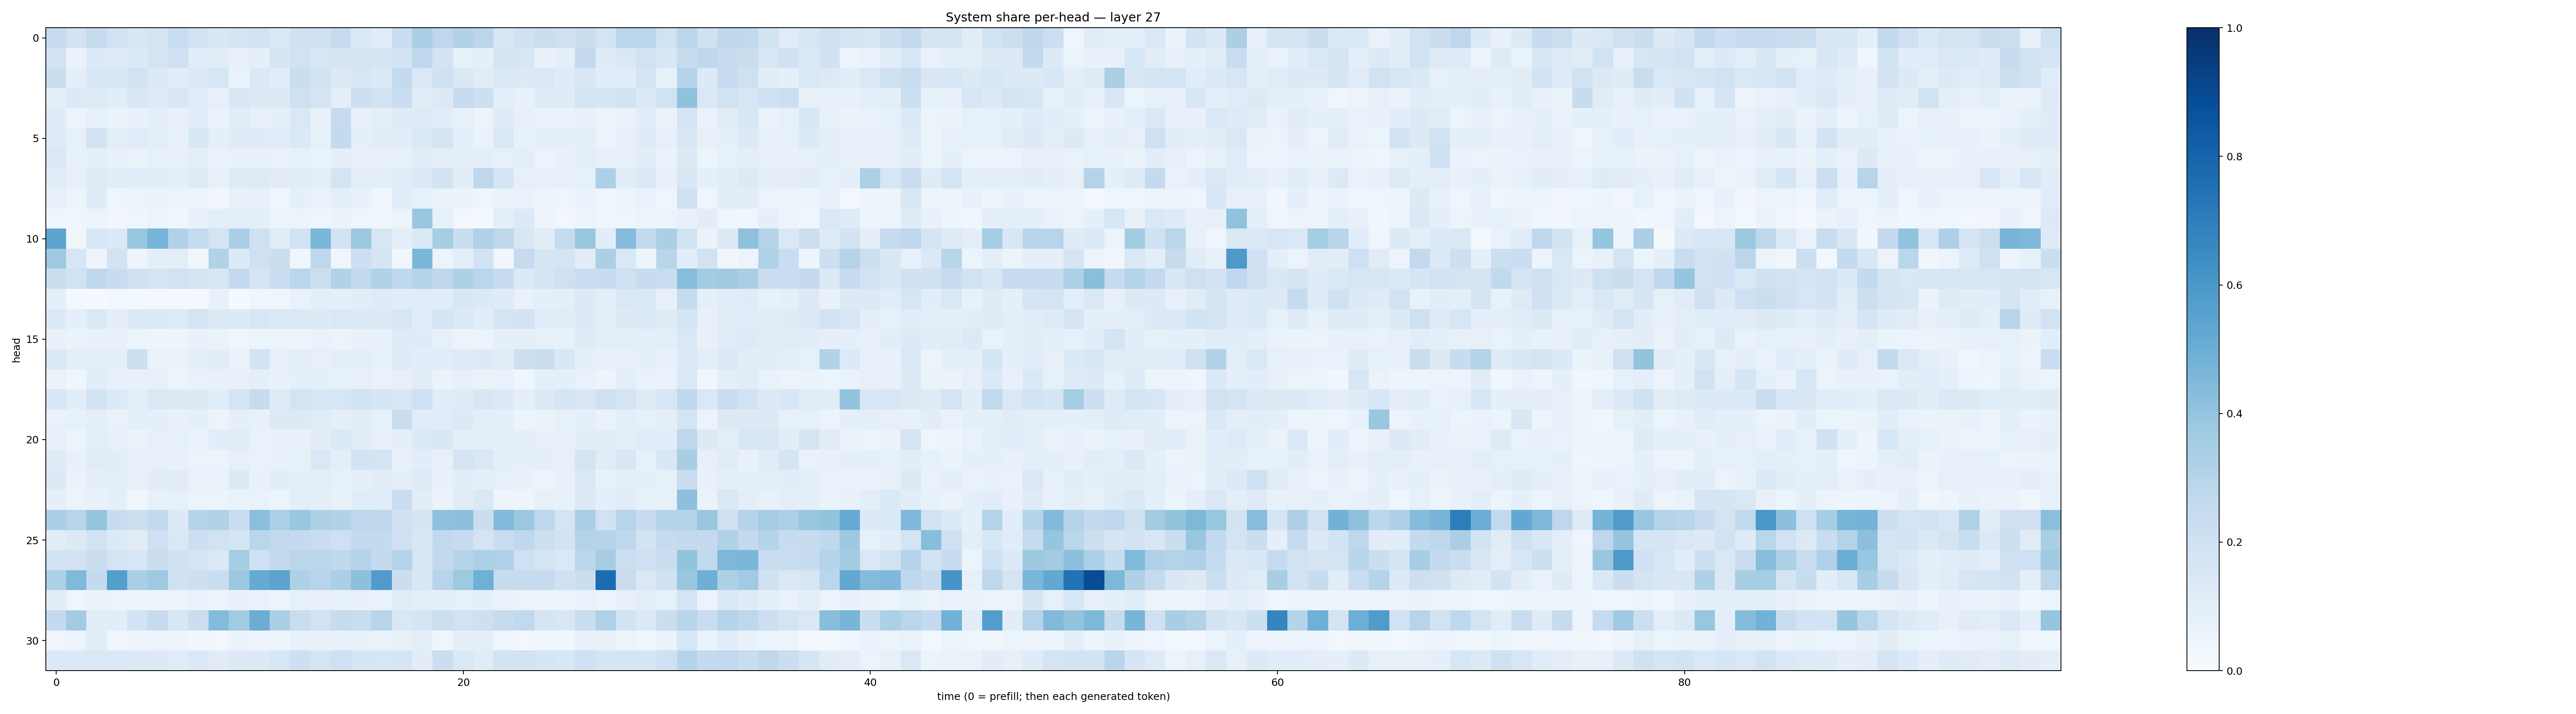

The file beside this chart, header and first rows:
0.2423571, 0.18119422, 0.24418019, 0.1905717, 0.15405916, 0.17696203, 0.23434384, 0.18910079, 0.15474926, 0.16930062, 0.19490571, 0.14265136, 0.19803, 0.20756361, 0.24608453, 0.14098625, 0.11655356, 0.23385154, 0.33624235, 0.27531433, 0.31042713, 0.28386378, 0.16362284, 0.20229177
0.1805, 0.06718, 0.1335, 0.1241, 0.1341, 0.1785, 0.2046, 0.1066, 0.1094, 0.07154, 0.08645, 0.1687, 0.1905, 0.1574, 0.168, 0.1717, 0.1711, 0.1835, 0.2741, 0.1826, 0.08377, 0.09161, 0.1702, 0.1579
0.2236, 0.09391, 0.1525, 0.1561, 0.1928, 0.1353, 0.1025, 0.1365, 0.1618, 0.0675, 0.138, 0.1168, 0.2222, 0.1856, 0.1316, 0.1639, 0.1338, 0.2563, 0.1415, 0.2003, 0.1454, 0.1097, 0.1439, 0.1286
0.09081, 0.1353, 0.1219, 0.1057, 0.1491, 0.119, 0.1535, 0.1149, 0.07853, 0.1521, 0.1304, 0.1299, 0.2068, 0.1765, 0.09811, 0.2175, 0.1947, 0.2298, 0.1119, 0.1288, 0.2366, 0.2131, 0.09948, 0.07669
0.1202, 0.05737, 0.08383, 0.06631, 0.07439, 0.08855, 0.07963, 0.1089, 0.06842, 0.1135, 0.07921, 0.08908, 0.1474, 0.07527, 0.2476, 0.08082, 0.0982, 0.1182, 0.1212, 0.1156, 0.08404, 0.05789, 0.1183, 0.08036
0.123, 0.08496, 0.1797, 0.09801, 0.1136, 0.0985, 0.07764, 0.1536, 0.08897, 0.1205, 0.1184, 0.1153, 0.1394, 0.08262, 0.2574, 0.09218, 0.1021, 0.1085, 0.1439, 0.1729, 0.086, 0.06533, 0.1476, 0.08504
0.144, 0.07425, 0.0865, 0.07119, 0.06517, 0.08326, 0.08146, 0.0949, 0.07002, 0.07323, 0.07383, 0.06982, 0.08538, 0.0694, 0.09176, 0.08149, 0.0796, 0.07603, 0.11, 0.09312, 0.09691, 0.1005, 0.08494, 0.09666
0.1073, 0.07909, 0.1244, 0.1066, 0.115, 0.1052, 0.08879, 0.1216, 0.07461, 0.1198, 0.1216, 0.1124, 0.115, 0.09611, 0.1771, 0.09642, 0.09682, 0.115, 0.1393, 0.1835, 0.1051, 0.277, 0.1717, 0.07868
0.07681, 0.05145, 0.1174, 0.04423, 0.05928, 0.06391, 0.06069, 0.04879, 0.03302, 0.078, 0.08057, 0.04284, 0.08888, 0.06915, 0.09253, 0.07134, 0.04627, 0.1076, 0.08511, 0.065, 0.066, 0.04312, 0.06252, 0.06745
0.04057, 0.04133, 0.05466, 0.03513, 0.04498, 0.06168, 0.03139, 0.07557, 0.09436, 0.1003, 0.09653, 0.0535, 0.06011, 0.04205, 0.06482, 0.04501, 0.04535, 0.0603, 0.3831, 0.08487, 0.02648, 0.02144, 0.1012, 0.1363
0.5423, 0.03703, 0.1549, 0.1403, 0.3871, 0.4708, 0.3119, 0.2488, 0.1754, 0.3334, 0.21, 0.117, 0.1927, 0.4577, 0.181, 0.3756, 0.1593, 0.1003, 0.1387, 0.3553, 0.2222, 0.318, 0.2713, 0.1509
0.3683, 0.1603, 0.04751, 0.185, 0.0476, 0.0989, 0.09527, 0.03583, 0.3159, 0.13, 0.2091, 0.2227, 0.04482, 0.2739, 0.04296, 0.211, 0.1654, 0.03381, 0.4588, 0.06192, 0.1015, 0.1865, 0.0331, 0.2473
0.2238, 0.1916, 0.266, 0.2395, 0.2049, 0.1748, 0.1894, 0.1722, 0.162, 0.252, 0.1781, 0.2292, 0.2886, 0.2156, 0.3125, 0.265, 0.3158, 0.2675, 0.3034, 0.2718, 0.3216, 0.2874, 0.2413, 0.1342
0.09134, 0.02265, 0.01074, 0.02393, 0.01969, 0.02389, 0.02252, 0.02262, 0.07393, 0.01345, 0.04025, 0.03932, 0.06645, 0.09723, 0.08881, 0.1034, 0.1222, 0.1162, 0.1137, 0.1094, 0.1537, 0.1362, 0.1176, 0.06687
0.1343, 0.09181, 0.1404, 0.09717, 0.1278, 0.1264, 0.1249, 0.1759, 0.1326, 0.133, 0.1598, 0.1436, 0.1424, 0.1268, 0.144, 0.1374, 0.1273, 0.1563, 0.1063, 0.1685, 0.1348, 0.1036, 0.1682, 0.1815
0.07247, 0.06588, 0.07739, 0.0745, 0.06231, 0.04702, 0.05033, 0.07123, 0.06479, 0.03898, 0.05414, 0.05009, 0.0503, 0.06816, 0.05528, 0.07158, 0.07701, 0.1188, 0.1182, 0.08494, 0.05793, 0.06183, 0.09017, 0.09303
0.142, 0.0938, 0.1011, 0.0869, 0.2113, 0.06946, 0.06423, 0.08681, 0.1034, 0.06373, 0.1836, 0.08038, 0.09869, 0.08102, 0.09921, 0.09919, 0.08309, 0.1206, 0.1057, 0.1152, 0.1217, 0.1275, 0.1096, 0.211
0.06324, 0.0443, 0.1067, 0.07962, 0.0776, 0.07913, 0.05736, 0.06745, 0.07614, 0.0796, 0.08754, 0.07275, 0.09118, 0.09033, 0.08524, 0.08007, 0.06886, 0.07962, 0.1132, 0.06467, 0.07931, 0.06563, 0.06703, 0.04459
0.1617, 0.1081, 0.1842, 0.1339, 0.1011, 0.1442, 0.129, 0.1273, 0.1072, 0.1723, 0.2403, 0.1234, 0.1742, 0.1578, 0.1606, 0.1867, 0.1713, 0.15, 0.2095, 0.1149, 0.1204, 0.1495, 0.1351, 0.08891
0.0703, 0.08371, 0.09528, 0.0676, 0.09789, 0.09049, 0.07324, 0.09126, 0.0564, 0.08611, 0.0756, 0.1322, 0.1253, 0.1153, 0.09212, 0.1164, 0.0835, 0.2228, 0.1154, 0.1144, 0.128, 0.1005, 0.08818, 0.05368
0.08183, 0.05429, 0.1005, 0.07912, 0.06593, 0.07825, 0.08317, 0.06825, 0.1084, 0.1121, 0.06646, 0.07315, 0.07175, 0.104, 0.1377, 0.1108, 0.08107, 0.09007, 0.1337, 0.1486, 0.09012, 0.09174, 0.08859, 0.088
0.1204, 0.0716, 0.1122, 0.1074, 0.07486, 0.07826, 0.07774, 0.05712, 0.05709, 0.08021, 0.06899, 0.07725, 0.08387, 0.1448, 0.09403, 0.1817, 0.1781, 0.07817, 0.1067, 0.08108, 0.1784, 0.1441, 0.09043, 0.08697
0.1324, 0.06442, 0.08895, 0.1013, 0.07915, 0.1029, 0.1129, 0.06717, 0.06937, 0.1319, 0.07779, 0.1045, 0.09075, 0.1003, 0.08378, 0.09187, 0.1018, 0.09652, 0.1237, 0.07469, 0.1038, 0.08766, 0.08478, 0.07356
0.08684, 0.05515, 0.07147, 0.09126, 0.03568, 0.07278, 0.0811, 0.0522, 0.05316, 0.06898, 0.06849, 0.0594, 0.09487, 0.09419, 0.07054, 0.1154, 0.116, 0.2268, 0.1034, 0.06573, 0.1096, 0.1407, 0.04736, 0.0496
0.3336, 0.2937, 0.3952, 0.2414, 0.2174, 0.2597, 0.1336, 0.2984, 0.3147, 0.23, 0.4226, 0.3284, 0.3872, 0.3206, 0.3135, 0.2773, 0.27, 0.1955, 0.1692, 0.4103, 0.4157, 0.2244, 0.444, 0.381
0.1129, 0.1263, 0.1805, 0.1366, 0.1112, 0.2047, 0.1458, 0.216, 0.1889, 0.1692, 0.2857, 0.259, 0.2525, 0.2315, 0.2096, 0.2586, 0.2547, 0.2015, 0.155, 0.2626, 0.2439, 0.1732, 0.2331, 0.2686
0.1893, 0.1802, 0.2339, 0.1741, 0.1587, 0.2212, 0.2021, 0.1728, 0.1402, 0.3546, 0.2057, 0.2603, 0.2829, 0.2825, 0.271, 0.3024, 0.2523, 0.3032, 0.1569, 0.258, 0.2974, 0.3296, 0.3199, 0.2099
0.3239, 0.4463, 0.2501, 0.5685, 0.3398, 0.3742, 0.1959, 0.2118, 0.2341, 0.3804, 0.5162, 0.5446, 0.3239, 0.2941, 0.3337, 0.4157, 0.582, 0.2197, 0.1538, 0.2943, 0.3722, 0.4887, 0.2387, 0.2421
0.1021, 0.04282, 0.06319, 0.05866, 0.05502, 0.05626, 0.05576, 0.06754, 0.05881, 0.07525, 0.06682, 0.05347, 0.08205, 0.07934, 0.08527, 0.0715, 0.0666, 0.1154, 0.1006, 0.08798, 0.08349, 0.0877, 0.07007, 0.06042
0.2573, 0.3561, 0.1043, 0.1089, 0.1853, 0.2438, 0.1563, 0.2249, 0.4386, 0.3604, 0.5027, 0.3347, 0.231, 0.1891, 0.2398, 0.2309, 0.2953, 0.1434, 0.1718, 0.2158, 0.1933, 0.2135, 0.2427, 0.2634
0.041, 0.05619, 0.1158, 0.04113, 0.04961, 0.06249, 0.04977, 0.03764, 0.02579, 0.06585, 0.04771, 0.05197, 0.07124, 0.08131, 0.07808, 0.07342, 0.0699, 0.07911, 0.09948, 0.04211, 0.08842, 0.0974, 0.04134, 0.02491
0.1403, 0.1394, 0.1478, 0.1443, 0.1283, 0.1276, 0.1142, 0.1411, 0.1107, 0.1296, 0.1323, 0.1586, 0.211, 0.1747, 0.205, 0.1687, 0.1634, 0.1699, 0.1017, 0.2229, 0.1468, 0.1136, 0.1854, 0.1797
